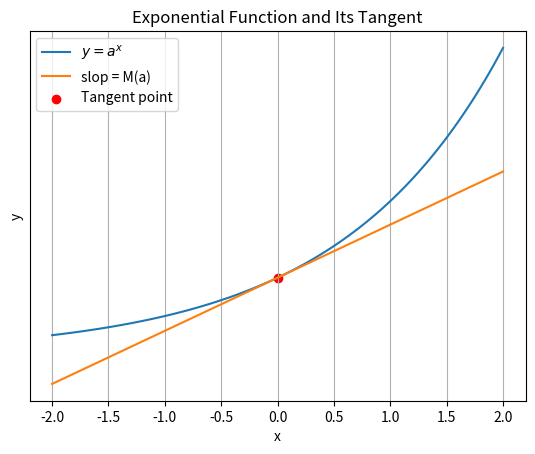

Reproduce this figure in Python.
import numpy as np
import matplotlib.pyplot as plt

# 定义指数函数
def exponential_function(x, a):
    return a ** x

# 定义指数函数的导数（这里以a = 2为例说明求导，a为其他值时求导公式为a^x * ln(a) ）
def derivative(x):
    return 2 ** x * np.log(2)

# 生成x值
x = np.linspace(-2, 2, 100)
a = 2
y = exponential_function(x, a)

# 选择一个点求切线，这里选x = 0
x0 = 0
y0 = exponential_function(x0, a)
m = derivative(x0)  # 切线斜率
# 切线方程 y - y0 = m(x - x0)，变形为 y = m(x - x0) + y0
tangent_y = m * (x - x0) + y0

# 绘制指数函数曲线，修改label
plt.plot(x, y, label=f'$y = a^x$')
# 绘制切线，修改label
plt.plot(x, tangent_y, label=f'slop = M(a)')
plt.scatter(x0, y0, color='red', label='Tangent point')

# 隐藏坐标轴刻度

plt.yticks([])

plt.xlabel('x')
plt.ylabel('y')
plt.title('Exponential Function and Its Tangent')
plt.grid(True)
plt.legend()
plt.show()